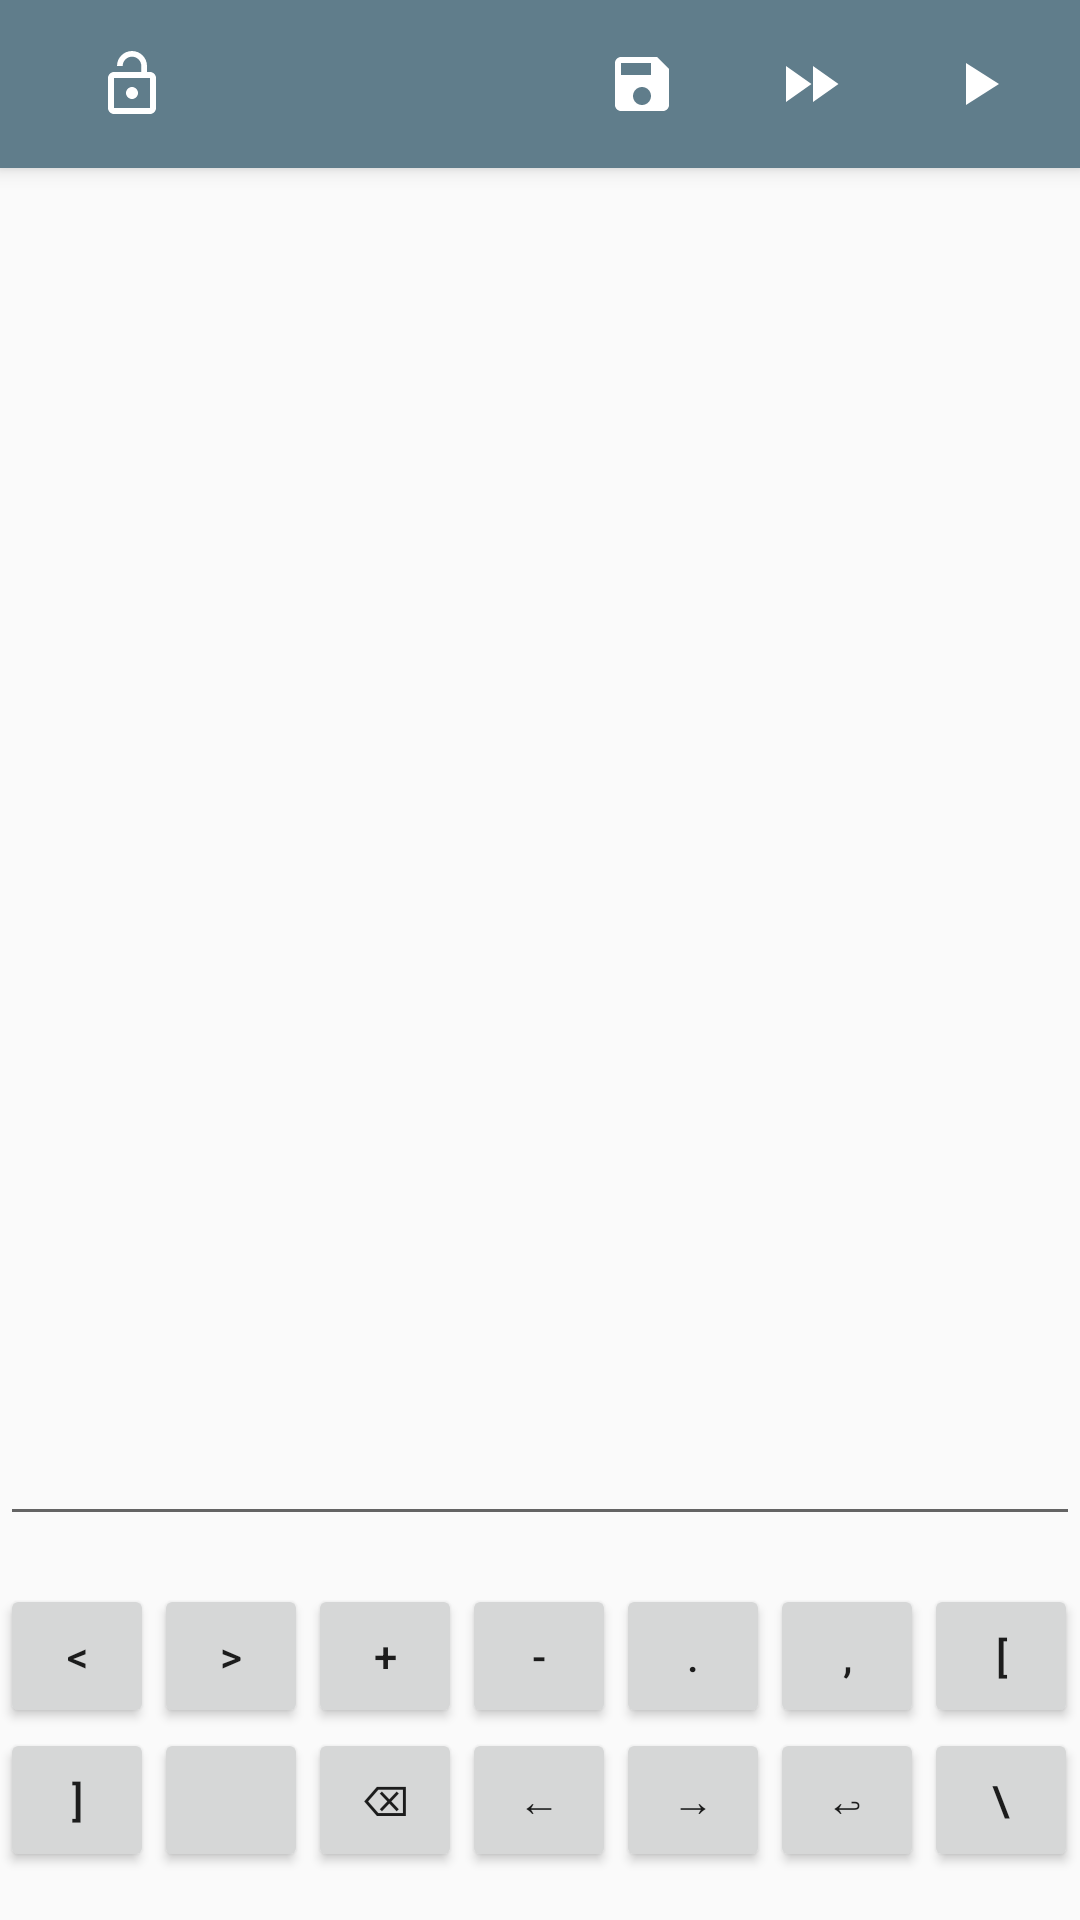

Reconstruct the res/layout file that produces this screen, plus the resources it refers to.
<!-- AndroidManifest.xml: application theme AppTheme -->
<!-- res/layout/activity_editor.xml -->
<?xml version="1.0" encoding="utf-8"?>
<RelativeLayout xmlns:android="http://schemas.android.com/apk/res/android"
                android:layout_width="match_parent"
                android:layout_height="match_parent">

    <android.support.v7.widget.Toolbar
        android:layout_width="match_parent"
        android:layout_height="?attr/actionBarSize"
        android:background="?attr/colorPrimary"
        android:elevation="4dp"
        android:id="@+id/toolbar">

        <RelativeLayout
            android:layout_width="match_parent"
            android:layout_height="wrap_content">

            <ImageButton
                android:id="@+id/lock_keyboard_button"
                android:layout_width="56dp"
                android:layout_height="56dp"
                android:src="@drawable/ic_lock_open_white"
                android:background="@android:color/transparent"
                android:layout_alignParentTop="true"
                android:layout_alignParentStart="true"/>

            <ImageButton
                android:id="@+id/save_button"
                android:layout_width="56dp"
                android:layout_height="56dp"
                android:src="@drawable/ic_save_white"
                android:background="@android:color/transparent"
                android:layout_alignParentTop="true"
                android:layout_toStartOf="@+id/quick_run_button"
                />
            <ImageButton
                android:id="@+id/run_button"
                android:layout_width="56dp"
                android:layout_height="56dp"
                android:src="@drawable/ic_play_arrow_white"
                android:background="@android:color/transparent"
                android:layout_marginEnd="6dp"
                android:layout_alignParentTop="true"
                android:layout_alignParentEnd="true"/>

            <ImageButton
                android:id="@+id/quick_run_button"
                android:layout_width="56dp"
                android:layout_height="56dp"
                android:background="@android:color/transparent"
                android:src="@drawable/ic_fast_forward_white"
                android:layout_alignParentTop="true"
                android:layout_toStartOf="@+id/run_button"/>

        </RelativeLayout>

    </android.support.v7.widget.Toolbar>



    <EditText
        android:layout_width="match_parent"
        android:layout_height="match_parent"
        android:inputType="textMultiLine"
        android:maxHeight="400dp"
        android:gravity="top"
        android:id="@+id/editor"
        android:layout_below="@+id/toolbar"
        android:layout_above="@+id/quick_buttons"
        android:layout_alignParentStart="true"
        android:imeOptions="flagNoExtractUi"/>


    <TableLayout
        android:layout_width="match_parent"
        android:layout_height="wrap_content"
        android:layout_alignParentEnd="true"
        android:layout_centerHorizontal="true"
        android:layout_marginTop="16dp"
        android:layout_marginBottom="16dp"
        android:stretchColumns="*"
        android:id="@+id/quick_buttons"
        android:layout_alignParentBottom="true">


        <TableRow
            android:layout_width="0dp"
            android:layout_height="match_parent">

            <Button
                style="?android:attr/buttonStyleSmall"
                android:text="@string/decrement"
                android:id="@+id/decrement_button"
                android:layout_column="0"/>
            <Button
                style="?android:attr/buttonStyleSmall"
                android:text="@string/increment"
                android:id="@+id/increment_button"
                android:layout_column="1"/>
            <Button
                style="?android:attr/buttonStyleSmall"
                android:text="@string/plus"
                android:id="@+id/plus_button"
                android:layout_column="2"/>
            <Button
                style="?android:attr/buttonStyleSmall"
                android:text="@string/minus"
                android:id="@+id/minus_button"
                android:layout_column="3"/>
            <Button
                style="?android:attr/buttonStyleSmall"
                android:text="@string/print"
                android:id="@+id/output_button"
                android:layout_column="4"/>
            <Button
                style="?android:attr/buttonStyleSmall"
                android:text="@string/input"
                android:id="@+id/input"
                android:layout_column="5"/>
            <Button
                style="?android:attr/buttonStyleSmall"
                android:text="@string/start_loop"
                android:id="@+id/start_loop_button"
                android:layout_column="6"/>


        </TableRow>

        <TableRow
            android:layout_width="0dp">
            <Button
                style="?android:attr/buttonStyleSmall"
                android:text="@string/end_loop"
                android:id="@+id/end_loop_button"
                android:layout_column="0"
                />
            <Button
                style="?android:attr/buttonStyleSmall"
                android:text="@string/space"
                android:id="@+id/space_button"
                android:layout_column="1"
                />
            <Button
                style="?android:attr/buttonStyleSmall"
                android:text="@string/backspace"
                android:id="@+id/backspace_button"
                android:layout_column="2"
                />
            <Button
                style="?android:attr/buttonStyleSmall"
                android:text="@string/back"
                android:id="@+id/backward_button"
                android:layout_column="3"
                />
            <Button
                style="?android:attr/buttonStyleSmall"
                android:text="@string/forward"
                android:id="@+id/forward_button"
                android:layout_column="4"
                />

            <Button
                style="?android:attr/buttonStyleSmall"
                android:text="@string/enter"
                android:id="@+id/enter_button"
                android:layout_column="5"
                />
            <Button
                style="?android:attr/buttonStyleSmall"
                android:text="@string/breakpoint"
                android:id="@+id/breakpoint_button"
                android:layout_column="6"
                />

        </TableRow>
    </TableLayout>

</RelativeLayout>
<!-- resources referenced by this layout -->
<resources>
  <!-- drawable ic_fast_forward_white (drawable) -->
  <?xml version="1.0" encoding="utf-8"?>
  <vector xmlns:android="http://schemas.android.com/apk/res/android"
          android:viewportWidth="24"
          android:viewportHeight="24"
          android:width="24dp"
          android:height="24dp">
      <path android:pathData="M4 18l8.5-6L4 6v12zm9-12v12l8.5-6L13 6z" android:fillColor="@android:color/white"/>
      <path android:pathData="M0 0h24v24H0z" android:fillColor="#00FFFFFF"/>
  </vector>
  <!-- drawable ic_lock_open_white (drawable) -->
  <?xml version="1.0" encoding="utf-8"?>
  <vector xmlns:android="http://schemas.android.com/apk/res/android"
          android:viewportWidth="24"
          android:viewportHeight="24"
          android:width="24dp"
          android:height="24dp">
      <path android:pathData="M0 0h24v24H0z" android:fillColor="#00FFFFFF"/>
      <path
          android:pathData="M12 17c1.1 0 2-.9 2-2s-.9-2-2-2-2 .9-2 2 .9 2 2 2zm6-9h-1V6c0-2.76-2.24-5-5-5S7 3.24 7 6h1.9c0-1.71 1.39-3.1 3.1-3.1 1.71 0 3.1 1.39 3.1 3.1v2H6c-1.1 0-2 .9-2 2v10c0 1.1.9 2 2 2h12c1.1 0 2-.9 2-2V10c0-1.1-.9-2-2-2zm0 12H6V10h12v10z"
          android:fillColor="@android:color/white"/>
  </vector>
  <!-- drawable ic_play_arrow_white (drawable) -->
  <?xml version="1.0" encoding="utf-8"?>
  <vector xmlns:android="http://schemas.android.com/apk/res/android"
          android:viewportWidth="24"
          android:viewportHeight="24"
          android:width="24dp"
          android:height="24dp">
      <path android:pathData="M8 5v14l11-7z" android:fillColor="@android:color/white"/>
      <path android:pathData="M0 0h24v24H0z" android:fillColor="#00FFFFFF"/>
  </vector>
  <!-- drawable ic_save_white (drawable) -->
  <?xml version="1.0" encoding="utf-8"?>
  <vector xmlns:android="http://schemas.android.com/apk/res/android"
          android:viewportWidth="24"
          android:viewportHeight="24"
          android:width="24dp"
          android:height="24dp">
      <path android:pathData="M0 0h24v24H0z" android:fillColor="#00FFFFFF"/>
      <path
          android:pathData="M17 3H5c-1.11 0-2 .9-2 2v14c0 1.1.89 2 2 2h14c1.1 0 2-.9 2-2V7l-4-4zm-5 16c-1.66 0-3-1.34-3-3s1.34-3 3-3 3 1.34 3 3-1.34 3-3 3zm3-10H5V5h10v4z"
          android:fillColor="@android:color/white"/>
  </vector>
  <string name="back">←</string>
  <string name="backspace">⌫</string>
  <string name="breakpoint">\\</string>
  <string name="decrement"> &lt; </string>
  <string name="end_loop">]</string>
  <string name="enter">↩</string>
  <string name="forward">→</string>
  <string name="increment"> &gt;</string>
  <string name="input">,</string>
  <string name="minus">-</string>
  <string name="plus">+</string>
  <string name="print">.</string>
  <string name="space">" "</string>
  <string name="start_loop">[</string>
  <style name="AppTheme" parent="Theme.AppCompat.Light.DarkActionBar">
          <item name="colorPrimary">@color/colorPrimary</item>
          <item name="colorPrimaryDark">@color/colorPrimaryDark</item>
          <item name="colorAccent">@color/colorAccent</item>
          <item name="drawableColor">@android:color/black</item>
      </style>
  <color name="colorPrimary">#607d8b</color>
  <color name="colorPrimaryDark">#455a64</color>
  <color name="colorAccent">#009688</color>
</resources>
